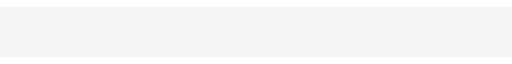
t = 0.00 s
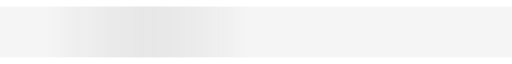
t = 0.18 s
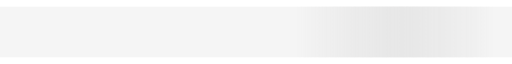
t = 0.35 s
t = 0.53 s: frame unchanged from t = 0.00 s, image omitted
t = 0.70 s: frame unchanged from t = 0.00 s, image omitted
t = 0.85 s: frame unchanged from t = 0.00 s, image omitted

The animated SVG that drew these frames (rendered in a browser with its animation timeline set to each time). Animation: 1 CSS @keyframes rule; one cycle of 1.00 s, repeats indefinitely.

<svg xmlns="http://www.w3.org/2000/svg" width="400" height="40" viewBox="0 0 400 40"><defs><linearGradient id="Gradient-0" x1="0" y1="125.5" x2="112" y2="125.5" gradientUnits="userSpaceOnUse"><stop offset="0" stop-color="#b3b2b2" stop-opacity="0"/><stop offset=".53" stop-color="#c7c7c7"/><stop offset="1" stop-color="#b3b2b2" stop-opacity="0"/></linearGradient><clipPath id="ClipPath-1"><rect x="156.8" width="400" height="40" fill="#fff"/></clipPath></defs><style>
@keyframes a0_t { 0% { transform: translate(78.4px,20px) scaleX(1.4) translate(-56px,-20px); } 70% { transform: translate(852px,20px) scaleX(1.4) translate(-56px,-20px); } 100% { transform: translate(852px,20px) scaleX(1.4) translate(-56px,-20px); } }
</style><g clip-path="url(#ClipPath-1)" transform="translate(-156.8,0)"><rect x="156.8" width="400" height="40" fill="#f5f5f5"/><rect width="112" height="40" opacity=".3" fill="url(#Gradient-0)" clip-rule="evenodd" fill-rule="evenodd" transform="translate(78.4,20) scale(1.4,1) translate(-56,-20)" style="animation: 1s linear infinite both a0_t;"/></g></svg>